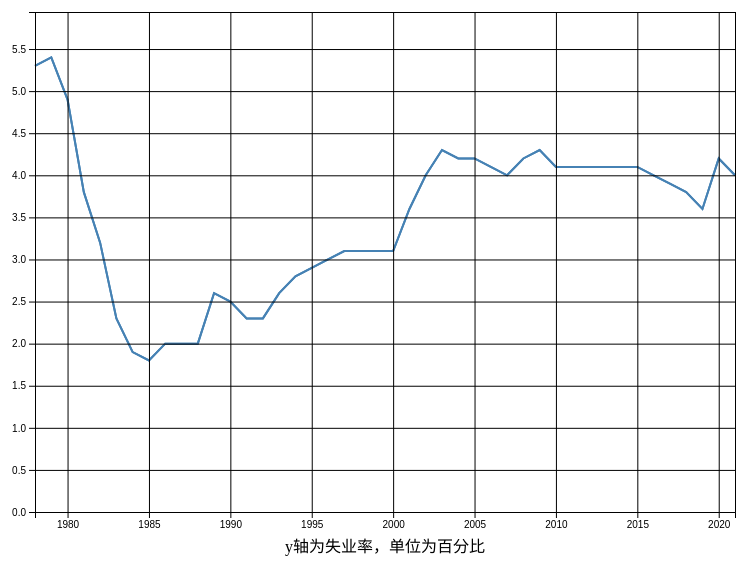
D3 v7 page, settled after 360 driven frames (6 s of simulated time); the page loaded 1 data file(s).


// ── unemployment_rate.js
const svgWidth = 800;
const svgHeight = 600;
const margin = { top: 50, right: 50, bottom: 50, left: 50 };
const width = svgWidth - margin.left - margin.right;
const height = svgHeight - margin.top - margin.bottom;

const svg = d3
  .select("#chart")
  .attr("width", svgWidth)
  .attr("height", svgHeight);

const g = svg
  .append("g")
  .attr("transform", `translate(${margin.left},${margin.top})`);

d3.csv("summary.csv").then((data) => {
  data.forEach((d) => {
    d.year = +d.year;
    d.unemployment_rate = +d.unemployment_rate;
  });

  // Create scales
  const xScale = d3
    .scaleLinear()
    .domain(d3.extent(data, (d) => d.year))
    .range([0, width]);

  const yScale = d3
    .scaleLinear()
    .domain([0, d3.max(data, (d) => d.unemployment_rate) * 1.1]) // Adding some padding to the top
    .range([height, 0]);

  // Create line generator
  const line = d3
    .line()
    .x((d) => xScale(d.year))
    .y((d) => yScale(d.unemployment_rate));

  // Add X and Y axes
  g.append("g")
    .attr("transform", `translate(0,${height})`)
    .call(d3.axisBottom(xScale).tickFormat(d3.format("d"))); // Format as integers

  g.append("g").call(d3.axisLeft(yScale));

  // Add the line
  g.append("path")
    .datum(data)
    .attr("fill", "none")
    .attr("stroke", "steelblue")
    .attr("stroke-width", 2)
    .attr("d", line);

  // Add the line path
  const linePath = g
    .append("path")
    .datum(data) // Associate data with the line element
    .attr("fill", "none")
    .attr("stroke", "steelblue")
    .attr("stroke-width", 2)
    .attr("d", line);

  // Create a tooltip
  const tooltip = d3
    .select("body")
    .append("div")
    .attr("class", "tooltip")
    .style("opacity", 0);

  // Add event listeners for hover
  linePath
    .on("mouseover", function (event, d) {
      tooltip.transition().duration(200).style("opacity", 0.9);

      const [x, y] = d3.pointer(event);
      const xValue = xScale.invert(x); // Convert screen x-coordinate to data value
      const bisect = d3.bisector((d) => d.year).left;
      const index = bisect(data, xValue);
      const selectedData = data[index];

      tooltip
        .html(
          `年份: ${
            selectedData.year
          }<br>失业率: ${selectedData.unemployment_rate.toFixed(2)}%`
        )
        .style("left", event.pageX + 10 + "px")
        .style("top", event.pageY - 30 + "px");
    })
    .on("mouseout", function () {
      tooltip.transition().duration(200).style("opacity", 0);
    });

  g.append("g")
    .attr("class", "grid")
    .attr("transform", `translate(0,${height})`)
    .call(d3.axisBottom(xScale).tickFormat("").tickSize(-height));

  // Add Y grid lines
  g.append("g")
    .attr("class", "grid")
    .call(d3.axisLeft(yScale).tickFormat("").tickSize(-width));

  const text = svg
    .append("text")
    .attr("x", svgWidth / 2)
    .attr("y", svgHeight - 10) // Adjust the y-coordinate as needed
    .attr("text-anchor", "middle")
    .attr("class", "chart-text")
    .text("y轴为失业率，单位为百分比");
});


### data: summary.csv
year, gdp, industry1, industry2, industry3, , 固定资产投资额, 社会消费品零售总额, 货币供应量（流通量）, foreign_exchange_reserves, 人民币汇率（每100美元）, unemployment_rate, 实际利用外商直接投资金额(FDI), import_export_balance
1978, 3679, 27.7, 47.7, 24.6, 62.2, , 1559, , 1.67, 168.4, 5.3, , -19.7
1979, 4100, 30.7, 47.0, 22.3, 52.8, , 1800, , 8.40, 155.5, 5.4, , -31.2
1980, 4588, 29.6, 48.1, 22.3, 74.9, 910.9, 2140, , -12.96, 149.8, 4.9, , -27.6
1981, 4936, 31.3, 46.0, 22.7, 15.0, 961.0, 2350, , 27.08, 170.5, 3.8, , -0.1
1982, 5373, 32.8, 44.6, 22.6, 27.3, 1230, 2570, , 69.86, 189.2, 3.2, , 56.3
1983, 6021, 32.6, 44.2, 23.2, 37.3, 1430, 2849, , 89.01, 197.6, 2.3, 9.2, 16.5
1984, 7278, 31.5, 42.9, 25.5, 39.8, 1833, 3376, , 82.20, 232.7, 1.9, 14.2, -40.0
1985, 9099, 27.9, 42.7, 29.4, 54.7, 2543, 4305, , 26.44, 293.7, 1.8, 19.6, -449.0
1986, 10376, 26.6, 43.5, 29.8, 45.6, 3121, 4950, , 20.72, 345.3, 2.0, 22.4, -416.2
1987, 12175, 26.3, 43.3, 30.4, 48.0, 3792, 5820, , 29.23, 372.2, 2.0, 23.1, -144.2
1988, 15180, 25.2, 43.5, 31.2, 58.1, 4754, 7440, , 33.72, 372.2, 2.0, 31.9, -288.4
1989, 17180, 24.6, 42.5, 32.9, 53.6, 4410, 8101, , 55.50, 376.5, 2.6, 33.9, -243.8
1990, 18873, 26.6, 41.0, 32.4, 38.6, 4517, 8300, 15293, 110.9, 478.3, 2.5, 34.8, 411.6
1991, 22006, 24.0, 41.5, 34.5, 56.5, 5594, 9416, 19350, 217.1, 532.3, 2.3, 43.6, 428.5
1992, 27194, 21.3, 43.1, 35.6, 56.6, 8080, 10994, 25402, 194.4, 551.5, 2.3, 110.0, 233.0
1993, 35673, 19.3, 46.2, 34.5, 58.3, 13072, 14270, 34880, 212, 576.2, 2.6, 275.1, -701.4
1994, 48638, 19.5, 46.2, 34.4, 61.6, 17042, 18623, 46924, 516.2, 861.9, 2.8, 337.6, 461.8
1995, 61340, 19.6, 46.8, 33.7, 57.3, 20019, 23614, 60750, 736, 835.1, 2.9, 375.2, 1404
1996, 71814, 19.3, 47.1, 33.6, 58.1, 22974, 28360, 76095, 1050, 831.4, 3.0, 417.2, 1019
1997, 79715, 17.9, 47.1, 35.0, 57.8, 24941, 31253, 90995, 1399, 829, 3.1, 452.5, 3354
1998, 85196, 17.2, 45.8, 37.0, 54.5, 28406, 33378, 104498, 1450, 827.9, 3.1, 454.6, 3597
1999, 90564, 16.1, 45.4, 38.6, 54.3, 29855, 35648, 119898, 1547, 827.8, 3.1, 403.1, 2423
2000, 100280, 14.7, 45.5, 39.8, 56.9, 32918, 39106, 134610, 1656, 827.8, 3.1, 407.2, 1996
2001, 110863, 14.0, 44.8, 41.2, 42.0, 37214, 43055, 158302, 2122, 827.7, 3.6, 468.8, 1865
2002, 121717, 13.3, 44.5, 42.2, 44.3, 43500, 48136, 185007, 2864, 827.7, 4.0, 527.4, 2518
2003, 137422, 12.3, 45.6, 42.0, 51.6, 53841, 52516, 221223, 4033, 827.7, 4.3, 535.1, 2092
2004, 161840, 12.9, 45.9, 41.2, 47.6, 66235, 59501, 254107, 6099, 827.7, 4.2, 606.3, 2668
2005, 187319, 11.6, 47.0, 41.3, 43.1, 80994, 67177, 298756, 8189, 819.2, 4.2, 724.1, 8374
2006, 219438, 10.6, 47.6, 41.8, 42.3, 97583, 76410, 345578, 10663, 797.2, 4.1, 727.2, 14221
2007, 270092, 10.2, 46.9, 42.9, 43.8, 118323, 89210, 403442, 15282, 760.4, 4.0, 835.2, 20330
2008, 319245, 10.2, 47.0, 42.9, 43.4, 144587, 114830, 475167, 19460, 694.5, 4.2, 1083, 20868
2009, 348518, 9.6, 46.0, 44.4, 40.7, 181760, 132678, 610224, 23992, 683.1, 4.3, 940.6, 13411
2010, 412119, 9.3, 46.5, 44.2, 49.6, 218834, 156998, 725852, 28473, 677, 4.1, 1147, 12323
2011, 487940, 9.2, 46.5, 44.3, 45.9, 238782, 183919, 851591, 31811, 645.9, 4.1, 1240, 10079
2012, 538580, 9.1, 45.4, 45.5, 41.9, 281684, 210307, 974149, 33116, 631.2, 4.1, 1211, 14558
2013, 592963, 8.9, 44.2, 46.9, 40.5, 329318, 237810, 1106525, 38213, 619.3, 4.1, 1239, 16094
2014, 643563, 8.6, 43.1, 48.3, 36.9, 373637, 271896, 1228375, 38430, 614.3, 4.1, 1285, 23526
2015, 688858, 8.4, 40.8, 50.8, 32.6, 405928, 300931, 1392278, 33304, 622.8, 4.1, 1356, 36831
2016, 746395, 8.1, 39.6, 52.4, 28.3, 434364, 332316, 1550067, 30105, 664.2, 4.0, 1337, 33452
2017, 832036, 7.5, 39.9, 52.7, 30.2, 461284, 366262, 1690235, 31399, 675.2, 3.9, 1363, 28520
2018, 919281, 7.0, 39.7, 53.3, 30.3, 488499, 377783, 1826744, 30727, 661.7, 3.8, 1383, 23248
2019, 986515, 7.1, 38.6, 54.3, 26.8, 513608, 408017, 1986489, 31079, 689.9, 3.6, 1412, 29120
2020, 1013567, 7.7, 37.8, 54.5, 34.9, 527270, 391981, 2186796, 32165, 689.8, 4.2, 1493, 36342
2021, 1143670, 7.3, 39.4, 53.3, 36.6, 552884, 440823, 2382900, 32502, 645.1, 4.0, 1810, 43653